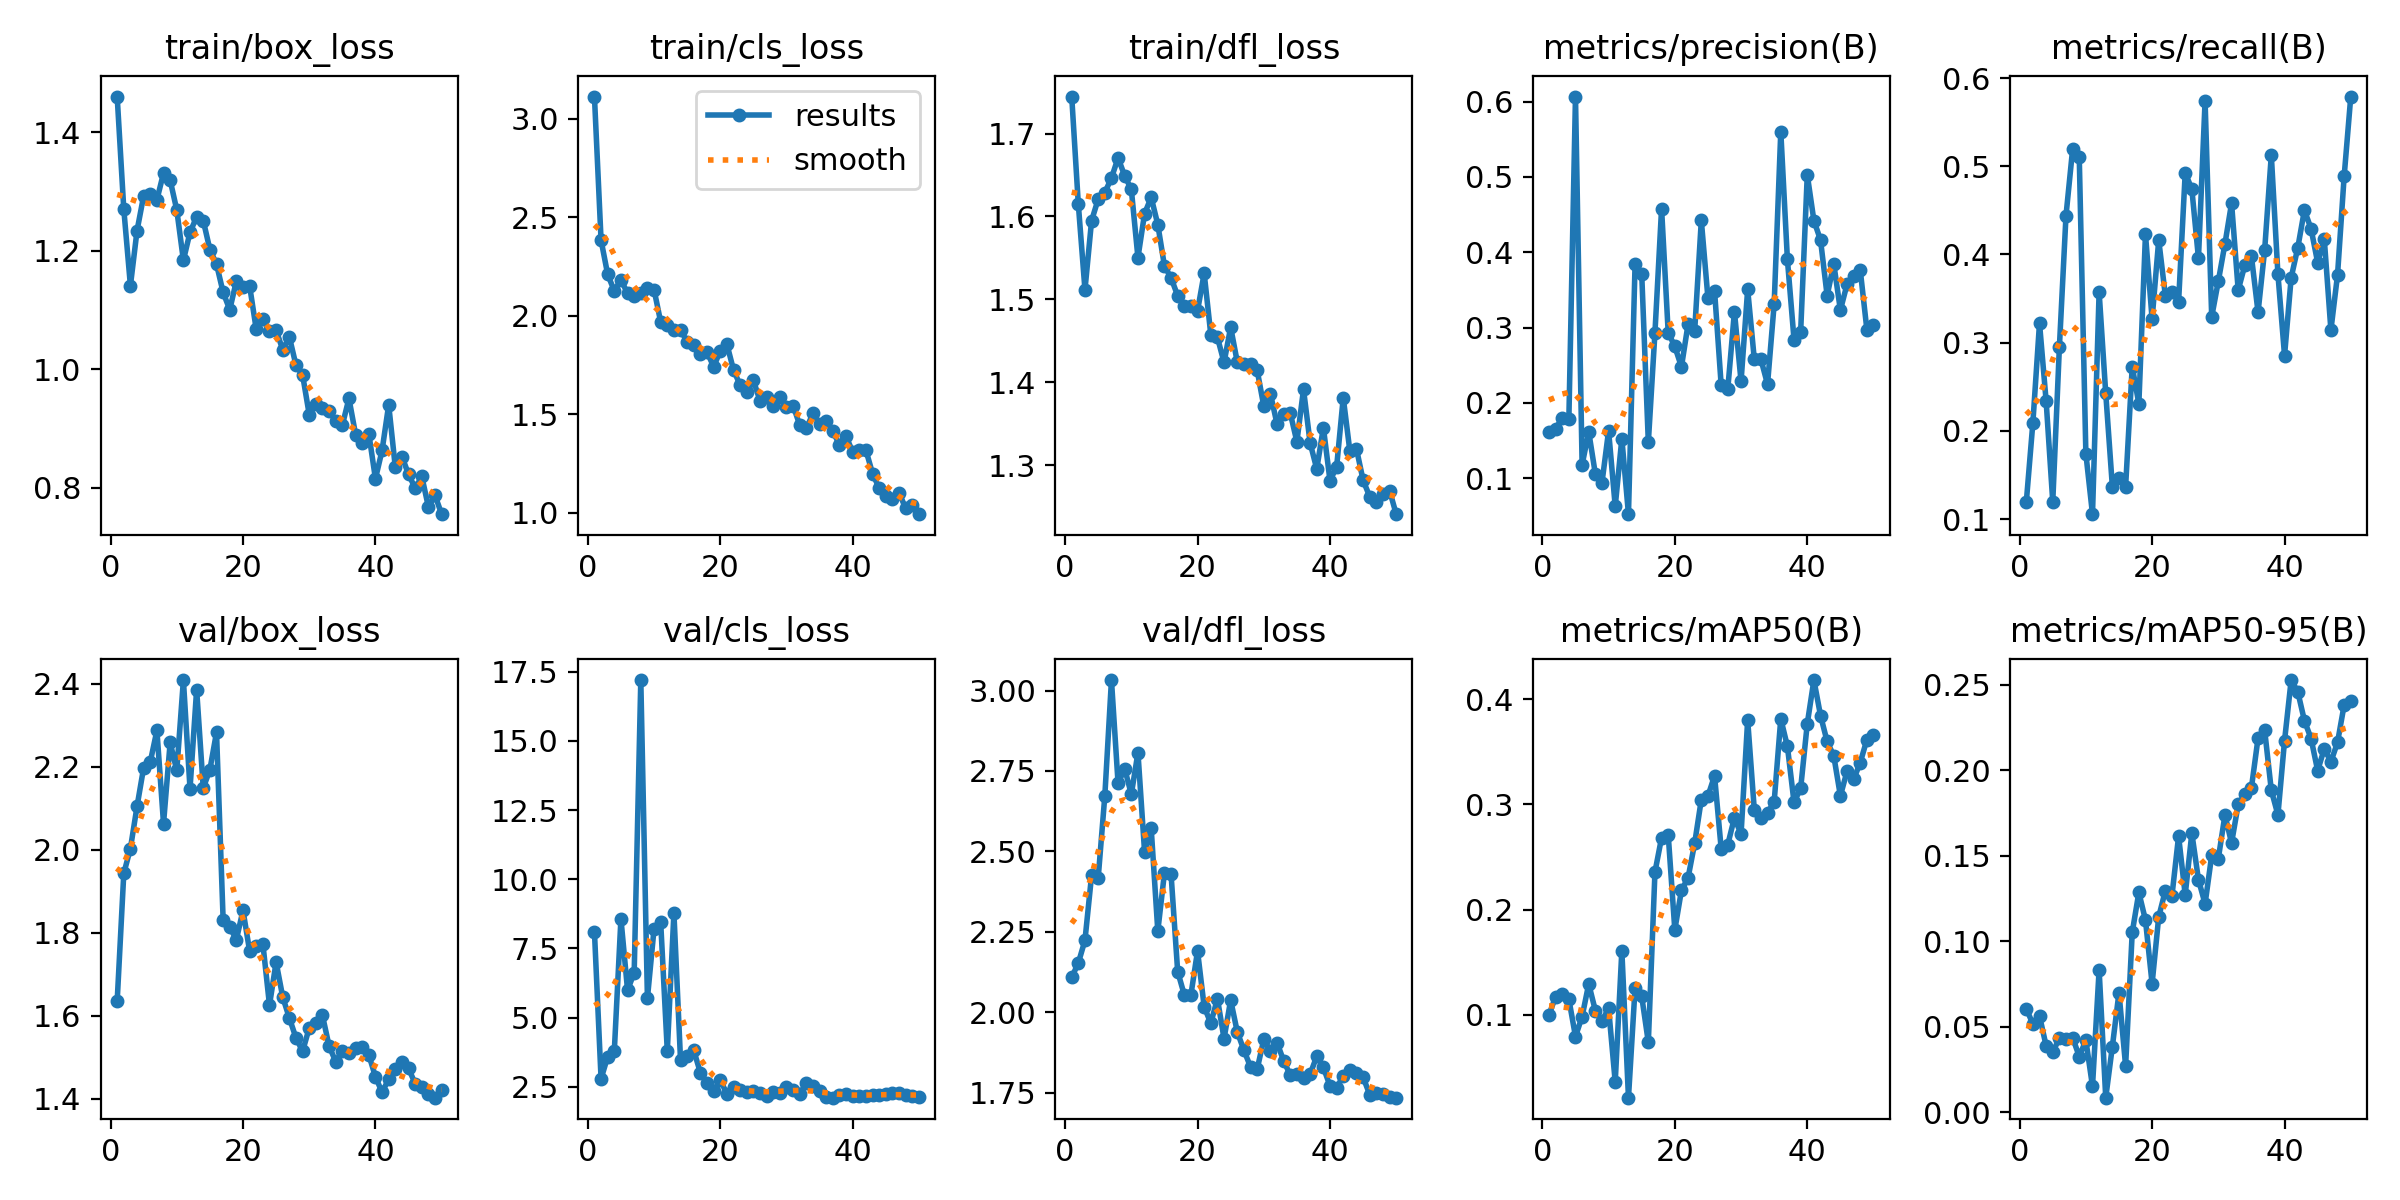

Values plotted in this chart, from the file beside it:
epoch, train/box_loss, train/cls_loss, train/dfl_loss, metrics/precision(B), metrics/recall(B), metrics/mAP50(B), metrics/mAP50-95(B), val/box_loss, val/cls_loss, val/dfl_loss, lr/pg0, lr/pg1, lr/pg2
1, 1.46, 3.113, 1.745, 0.161, 0.1189, 0.1002, 0.0605, 1.635, 8.104, 2.108, 0.0001834, 0.0001834, 0.0001834
2, 1.27, 2.384, 1.614, 0.1659, 0.2095, 0.1174, 0.05174, 1.943, 2.787, 2.153, 0.0003758, 0.0003758, 0.0003758
3, 1.141, 2.21, 1.512, 0.1799, 0.3222, 0.1196, 0.05636, 2.003, 3.583, 2.224, 0.0005604, 0.0005604, 0.0005604
4, 1.234, 2.127, 1.595, 0.1783, 0.2337, 0.1151, 0.03884, 2.105, 3.788, 2.426, 0.0007369, 0.0007369, 0.0007369
5, 1.292, 2.183, 1.621, 0.6068, 0.1197, 0.07957, 0.03518, 2.198, 8.569, 2.418, 0.0009056, 0.0009056, 0.0009056
6, 1.295, 2.115, 1.629, 0.1177, 0.2949, 0.09852, 0.04338, 2.212, 5.988, 2.673, 0.001066, 0.001066, 0.001066
7, 1.286, 2.101, 1.646, 0.1617, 0.4441, 0.1295, 0.04309, 2.288, 6.617, 3.033, 0.001219, 0.001219, 0.001219
8, 1.331, 2.117, 1.671, 0.1056, 0.5194, 0.1042, 0.0437, 2.063, 17.2, 2.711, 0.001364, 0.001364, 0.001364
9, 1.319, 2.141, 1.649, 0.09398, 0.5106, 0.09436, 0.0326, 2.259, 5.697, 2.757, 0.001403, 0.001403, 0.001403
10, 1.269, 2.133, 1.633, 0.1629, 0.1741, 0.1064, 0.04211, 2.191, 8.205, 2.678, 0.00137, 0.00137, 0.00137
11, 1.183, 1.969, 1.55, 0.0627, 0.1056, 0.03638, 0.01516, 2.409, 8.457, 2.807, 0.001337, 0.001337, 0.001337
12, 1.231, 1.955, 1.603, 0.1526, 0.3574, 0.1611, 0.08328, 2.147, 3.788, 2.499, 0.001304, 0.001304, 0.001304
13, 1.257, 1.929, 1.623, 0.05222, 0.2425, 0.02146, 0.00854, 2.386, 8.78, 2.572, 0.001271, 0.001271, 0.001271
14, 1.251, 1.927, 1.59, 0.385, 0.1369, 0.1258, 0.03843, 2.149, 3.45, 2.252, 0.001238, 0.001238, 0.001238
15, 1.202, 1.87, 1.54, 0.3714, 0.147, 0.1177, 0.06998, 2.193, 3.625, 2.433, 0.001205, 0.001205, 0.001205
16, 1.177, 1.852, 1.526, 0.1477, 0.1369, 0.07412, 0.02706, 2.283, 3.807, 2.429, 0.001172, 0.001172, 0.001172
17, 1.129, 1.806, 1.504, 0.2934, 0.2729, 0.2358, 0.1052, 1.832, 3.002, 2.127, 0.001139, 0.001139, 0.001139
18, 1.1, 1.816, 1.492, 0.4581, 0.2306, 0.2685, 0.1286, 1.813, 2.643, 2.054, 0.001106, 0.001106, 0.001106
19, 1.149, 1.742, 1.492, 0.2933, 0.423, 0.2714, 0.1124, 1.784, 2.334, 2.054, 0.001073, 0.001073, 0.001073
20, 1.139, 1.822, 1.486, 0.2749, 0.3267, 0.1809, 0.07522, 1.854, 2.743, 2.191, 0.00104, 0.00104, 0.00104
21, 1.14, 1.856, 1.531, 0.2479, 0.4164, 0.2185, 0.1143, 1.756, 2.237, 2.017, 0.001007, 0.001007, 0.001007
22, 1.067, 1.726, 1.458, 0.3046, 0.3534, 0.2303, 0.1296, 1.768, 2.479, 1.966, 0.0009739, 0.0009739, 0.0009739
23, 1.084, 1.648, 1.454, 0.296, 0.3574, 0.2633, 0.1267, 1.774, 2.372, 2.042, 0.0009409, 0.0009409, 0.0009409
24, 1.064, 1.614, 1.424, 0.4423, 0.3464, 0.3046, 0.1615, 1.626, 2.289, 1.918, 0.0009078, 0.0009078, 0.0009078
25, 1.065, 1.672, 1.466, 0.3393, 0.4925, 0.308, 0.1271, 1.73, 2.331, 2.038, 0.0008748, 0.0008748, 0.0008748
26, 1.033, 1.569, 1.424, 0.3489, 0.4742, 0.3272, 0.1632, 1.645, 2.268, 1.939, 0.0008418, 0.0008418, 0.0008418
27, 1.054, 1.588, 1.422, 0.2235, 0.3957, 0.2579, 0.1361, 1.595, 2.162, 1.882, 0.0008088, 0.0008088, 0.0008088
28, 1.006, 1.544, 1.421, 0.2187, 0.5739, 0.262, 0.1219, 1.547, 2.316, 1.83, 0.0007758, 0.0007758, 0.0007758
29, 0.9901, 1.587, 1.415, 0.3213, 0.3292, 0.2875, 0.1502, 1.515, 2.272, 1.823, 0.0007428, 0.0007428, 0.0007428
30, 0.9233, 1.535, 1.371, 0.2286, 0.3697, 0.2718, 0.1484, 1.571, 2.47, 1.916, 0.0007098, 0.0007098, 0.0007098
31, 0.9409, 1.544, 1.386, 0.3507, 0.412, 0.3803, 0.1739, 1.583, 2.385, 1.88, 0.0006768, 0.0006768, 0.0006768
32, 0.9349, 1.446, 1.35, 0.2581, 0.4582, 0.295, 0.1575, 1.601, 2.239, 1.906, 0.0006438, 0.0006438, 0.0006438
33, 0.9296, 1.428, 1.361, 0.2578, 0.3596, 0.2873, 0.18, 1.527, 2.629, 1.849, 0.0006108, 0.0006108, 0.0006108
34, 0.9127, 1.505, 1.363, 0.2247, 0.3878, 0.2921, 0.1859, 1.49, 2.509, 1.804, 0.0005778, 0.0005778, 0.0005778
35, 0.9054, 1.449, 1.328, 0.3311, 0.3979, 0.3025, 0.1898, 1.516, 2.34, 1.806, 0.0005448, 0.0005448, 0.0005448
36, 0.9504, 1.465, 1.391, 0.5603, 0.3345, 0.3815, 0.2188, 1.51, 2.143, 1.795, 0.0005118, 0.0005118, 0.0005118
37, 0.8895, 1.416, 1.327, 0.3904, 0.4053, 0.3552, 0.2234, 1.522, 2.102, 1.807, 0.0004788, 0.0004788, 0.0004788
38, 0.875, 1.343, 1.295, 0.284, 0.5127, 0.302, 0.1883, 1.526, 2.205, 1.863, 0.0004458, 0.0004458, 0.0004458
39, 0.8909, 1.388, 1.345, 0.2943, 0.3776, 0.3153, 0.1739, 1.506, 2.247, 1.828, 0.0004127, 0.0004127, 0.0004127
40, 0.8149, 1.309, 1.281, 0.5029, 0.2854, 0.3767, 0.2173, 1.453, 2.153, 1.771, 0.0003797, 0.0003797, 0.0003797
41, 0.8627, 1.317, 1.298, 0.442, 0.3737, 0.4182, 0.2528, 1.416, 2.162, 1.764, 0.0003467, 0.0003467, 0.0003467
42, 0.9396, 1.317, 1.381, 0.4163, 0.4077, 0.3845, 0.2459, 1.448, 2.165, 1.803, 0.0003137, 0.0003137, 0.0003137
43, 0.8342, 1.199, 1.317, 0.3424, 0.4503, 0.3598, 0.229, 1.473, 2.183, 1.82, 0.0002807, 0.0002807, 0.0002807
44, 0.8524, 1.125, 1.319, 0.3847, 0.4291, 0.3462, 0.2186, 1.489, 2.208, 1.81, 0.0002477, 0.0002477, 0.0002477
45, 0.8222, 1.087, 1.282, 0.3232, 0.3908, 0.3082, 0.1998, 1.474, 2.246, 1.798, 0.0002147, 0.0002147, 0.0002147
46, 0.799, 1.073, 1.262, 0.3573, 0.4173, 0.3314, 0.2125, 1.437, 2.263, 1.744, 0.0001817, 0.0001817, 0.0001817
47, 0.8188, 1.101, 1.256, 0.3689, 0.3143, 0.3238, 0.205, 1.429, 2.263, 1.75, 0.0001487, 0.0001487, 0.0001487
48, 0.7671, 1.023, 1.265, 0.3763, 0.3768, 0.3398, 0.2163, 1.411, 2.213, 1.745, 0.0001157, 0.0001157, 0.0001157
49, 0.7867, 1.04, 1.269, 0.2973, 0.4886, 0.3615, 0.2382, 1.403, 2.171, 1.736, 8.2683e-05, 8.2683e-05, 8.2683e-05
50, 0.7551, 0.9932, 1.241, 0.3034, 0.579, 0.3655, 0.2405, 1.421, 2.133, 1.734, 4.9677e-05, 4.9677e-05, 4.9677e-05
